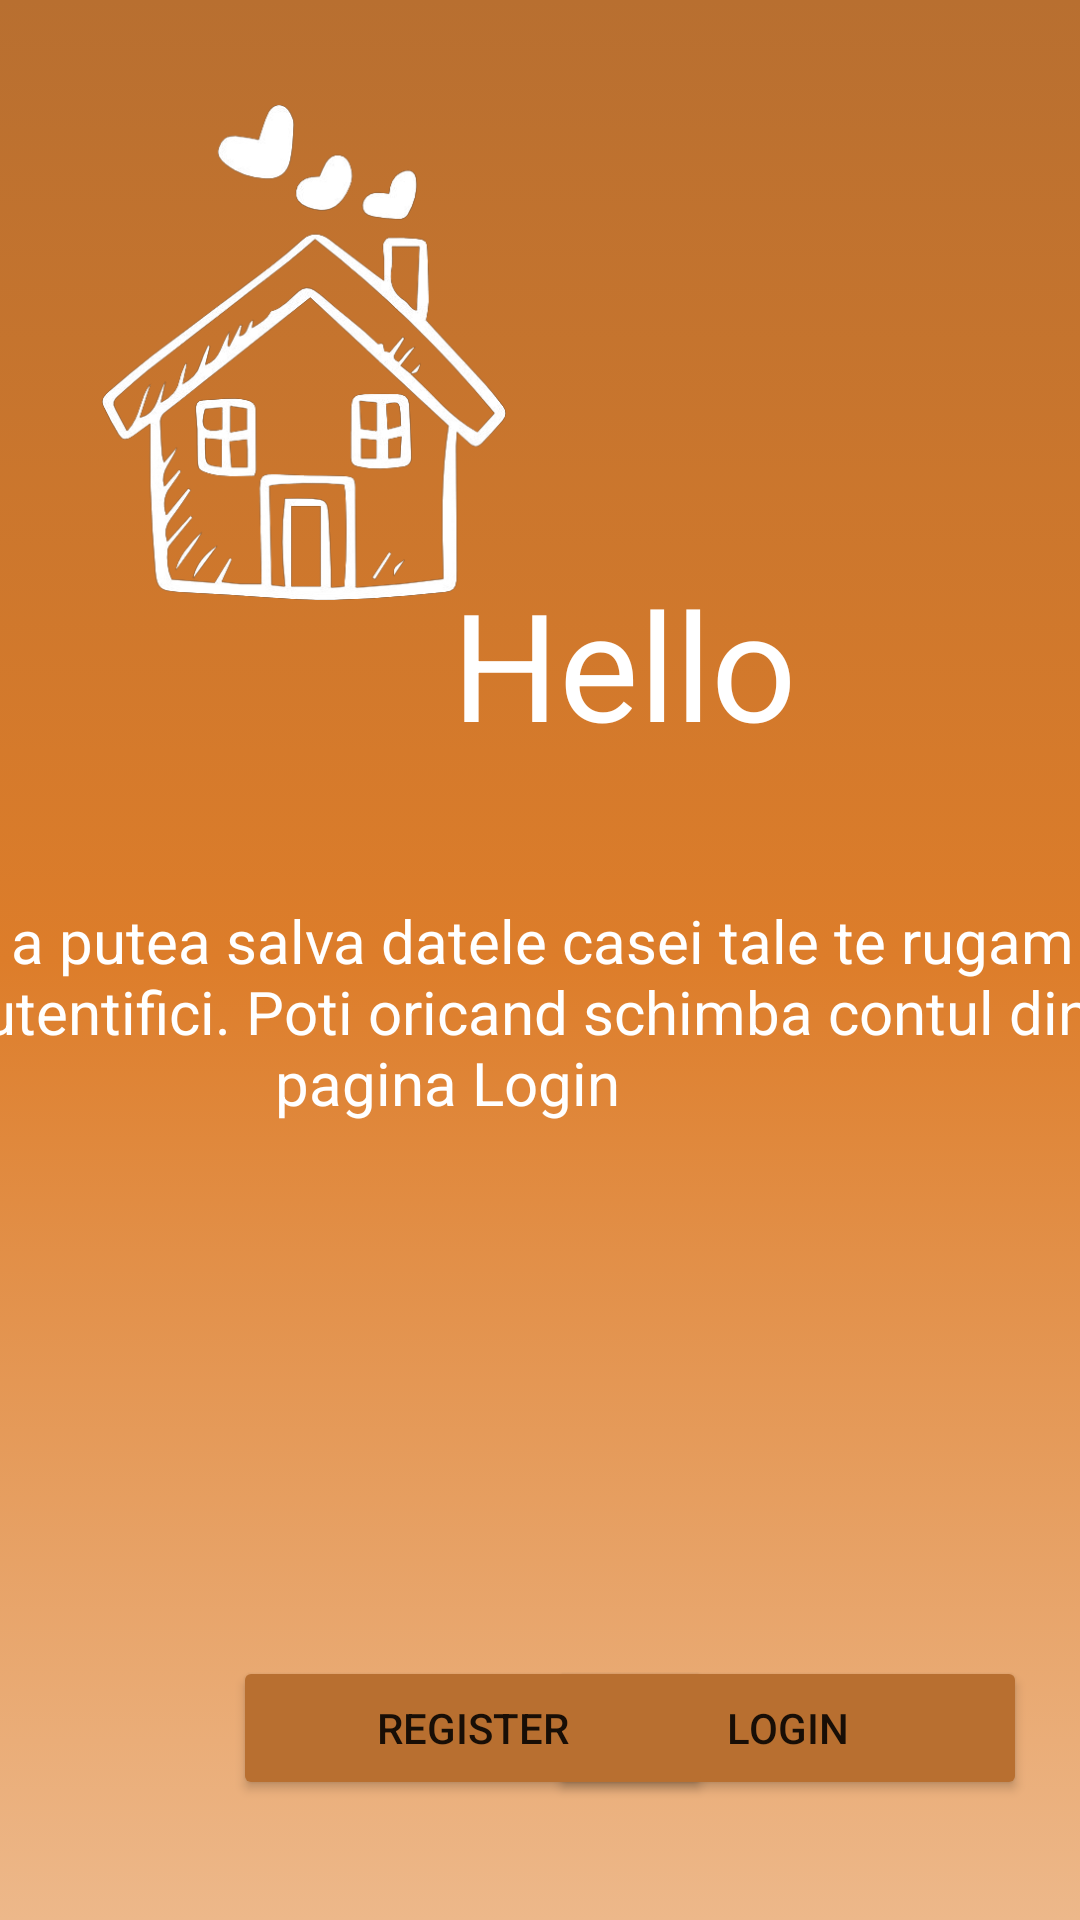

Produce the Android XML layout that renders to this screen, including the resource entries it uses.
<!-- AndroidManifest.xml: application theme Theme.Laborator2_2023 -->
<!-- res/layout/fragment_home_landscape.xml -->
<?xml version="1.0" encoding="utf-8"?>
<androidx.constraintlayout.widget.ConstraintLayout xmlns:android="http://schemas.android.com/apk/res/android"
    xmlns:app="http://schemas.android.com/apk/res-auto"
    xmlns:tools="http://schemas.android.com/tools"
    android:layout_width="match_parent"
    android:layout_height="match_parent"
    android:background="@drawable/gradient_home_background">

    <ImageView
        android:layout_width="200dp"
        android:layout_height="200dp"
        android:paddingTop="35dp"
        android:src="@drawable/logo"
        app:layout_constraintEnd_toEndOf="parent"
        app:layout_constraintHorizontal_bias="0.009"
        app:layout_constraintStart_toStartOf="parent"
        tools:ignore="MissingConstraints"
        tools:layout_editor_absoluteY="86dp" />

    <TextView
        android:id="@+id/hello"
        android:layout_width="wrap_content"
        android:layout_height="wrap_content"
        android:layout_gravity="center"
        android:layout_marginBottom="12dp"
        android:text="@string/hello"
        android:textColor="@color/white"
        android:textSize="50sp"
        app:layout_constraintBottom_toTopOf="@id/introMsg"
        app:layout_constraintEnd_toEndOf="parent"
        app:layout_constraintHorizontal_bias="0.615"
        app:layout_constraintStart_toStartOf="parent"
        tools:ignore="MissingConstraints" />

    <TextView
        android:id="@+id/introMsg"
        android:layout_width="459dp"
        android:layout_height="142dp"
        android:gravity="center"
        android:text="@string/intro"
        android:textColor="@color/white"
        android:textSize="20sp"
        app:layout_constraintBottom_toBottomOf="parent"
        app:layout_constraintEnd_toEndOf="parent"
        app:layout_constraintHorizontal_bias="0.816"
        app:layout_constraintStart_toStartOf="parent"
        app:layout_constraintTop_toTopOf="parent"
        app:layout_constraintVertical_bias="0.535"
        tools:ignore="MissingConstraints" />

    <Button
        android:id="@+id/button_login"
        android:layout_width="160dp"
        android:layout_height="wrap_content"
        android:layout_gravity="center"
        android:layout_marginBottom="40dp"
        android:backgroundTint="@color/purple_200"
        android:text="@string/btn_login"
        app:layout_constraintBottom_toBottomOf="parent"
        app:layout_constraintEnd_toEndOf="parent"
        app:layout_constraintHorizontal_bias="0.912"
        app:layout_constraintStart_toStartOf="parent" />

    <Button
        android:id="@+id/button_register"
        android:layout_width="160dp"
        android:layout_height="wrap_content"
        android:layout_gravity="center"
        android:layout_marginBottom="40dp"
        android:backgroundTint="@color/purple_200"
        android:text="@string/btn_register"
        app:layout_constraintBottom_toBottomOf="parent"
        app:layout_constraintEnd_toEndOf="parent"
        app:layout_constraintHorizontal_bias="0.388"
        app:layout_constraintStart_toStartOf="parent" />

    <androidx.constraintlayout.widget.Guideline
        android:id="@+id/guideline"
        android:layout_width="wrap_content"
        android:layout_height="wrap_content"
        android:orientation="vertical"
        app:layout_constraintGuide_begin="20dp" />

</androidx.constraintlayout.widget.ConstraintLayout>
<!-- resources referenced by this layout -->
<resources>
  <color name="purple_200">#B86F30</color>
  <color name="white">#FFFFFFFF</color>
  <!-- drawable gradient_home_background (drawable) -->
  <?xml version="1.0" encoding="utf-8"?>
  <selector xmlns:android="http://schemas.android.com/apk/res/android">
      <item>
          <shape>
              <gradient
                  android:startColor="@color/purple_200"
                  android:centerColor="@color/purple_500"
                  android:endColor="@color/home_background_color"
                  android:type="linear"
                  android:angle="-90"/>
          </shape>
      </item>
  </selector>
  <!-- drawable logo: png bitmap (drawable, 74954 bytes) -->
  <string name="btn_login">Login</string>
  <string name="btn_register">Register</string>
  <string name="hello">Hello</string>
  <string name="intro">Pentru a putea salva datele casei tale te rugam sa te autentifici. Poti oricand schimba contul din pagina Login</string>
  <style name="Theme.Laborator2_2023" parent="Theme.MaterialComponents.DayNight.DarkActionBar">
          
          <item name="colorPrimary">@color/purple_500</item>
          <item name="colorPrimaryVariant">@color/purple_700</item>
          <item name="colorOnPrimary">@color/white</item>
          
          <item name="colorSecondary">@color/teal_200</item>
          <item name="colorSecondaryVariant">@color/teal_700</item>
          <item name="colorOnSecondary">@color/black</item>
          
          <item name="android:statusBarColor">?attr/colorPrimaryVariant</item>
          
      </style>
  <color name="purple_500">#DD7D2A</color>
  <color name="home_background_color">#EDB88A</color>
  <color name="purple_700">#958E88</color>
  <color name="teal_200">#FF7600</color>
  <color name="teal_700">#6A635C</color>
  <color name="black">#FF000000</color>
</resources>
